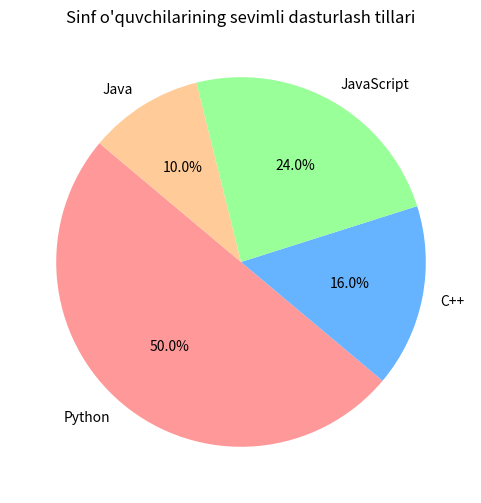

The script that saved this image:
import matplotlib.pyplot as plt

tillar = ["Python", "C++", "JavaScript", "Java"]
oqquvchilar = [25, 8, 12, 5]

plt.figure(figsize=(6, 6))
plt.pie(
    oqquvchilar,
    labels=tillar,
    autopct="%1.1f%%",
    startangle=140,
    colors=["#ff9999", "#66b3ff", "#99ff99", "#ffcc99"],
)
plt.title("Sinf o'quvchilarining sevimli dasturlash tillari")

plt.show()
